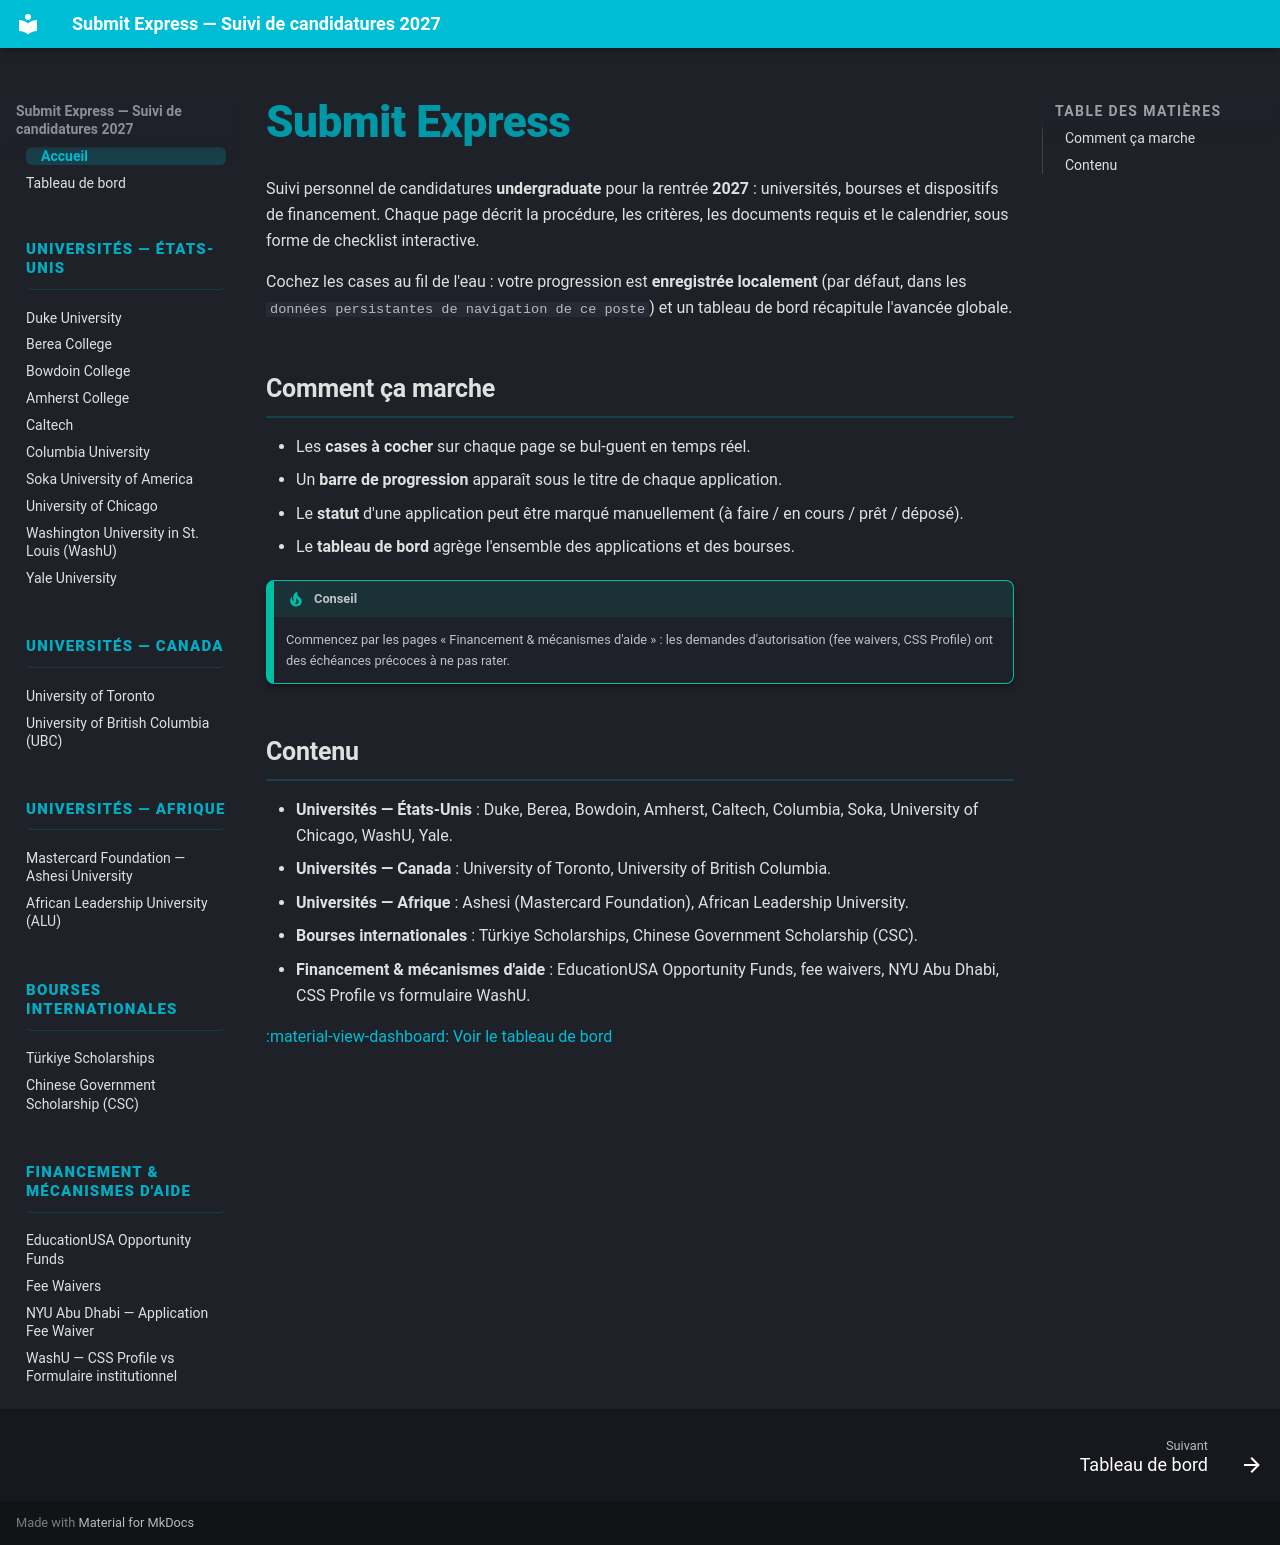

repository: Ehud-Eden/submit-express · page: index.html · generator: mkdocs

# Submit Express

Suivi personnel de candidatures **undergraduate** pour la rentrée **2027** : universités,
bourses et dispositifs de financement. Chaque page décrit la procédure, les critères,
les documents requis et le calendrier, sous forme de checklist interactive.

Cochez les cases au fil de l'eau : votre progression est **enregistrée localement**
(par défaut, dans les `données persistantes de navigation de ce poste`) et un tableau
de bord récapitule l'avancée globale.

## Comment ça marche

- Les **cases à cocher** sur chaque page se bul-guent en temps réel.
- Un **barre de progression** apparaît sous le titre de chaque application.
- Le **statut** d'une application peut être marqué manuellement
  (à faire / en cours / prêt / déposé).
- Le **tableau de bord** agrège l'ensemble des applications et des bourses.

!!! tip "Conseil"
    Commencez par les pages « Financement & mécanismes d'aide » : les demandes
    d'autorisation (fee waivers, CSS Profile) ont des échéances précoces à ne pas rater.

## Contenu

- **Universités — États-Unis** : Duke, Berea, Bowdoin, Amherst, Caltech, Columbia,
  Soka, University of Chicago, WashU, Yale.
- **Universités — Canada** : University of Toronto, University of British Columbia.
- **Universités — Afrique** : Ashesi (Mastercard Foundation), African Leadership University.
- **Bourses internationales** : Türkiye Scholarships, Chinese Government Scholarship (CSC).
- **Financement & mécanismes d'aide** : EducationUSA Opportunity Funds, fee waivers,
  NYU Abu Dhabi, CSS Profile vs formulaire WashU.

[:material-view-dashboard: Voir le tableau de bord](dashboard.md)
